Photos from the image-classification dataset "Match" in the GitHub repository ROMOHHR/LeatherTextureMatcher. Its 40 classes are: leather texture B 1, leather texture B 2, leather texture B 3, leather texture B 4, leather texture M 1, leather texture M 10, leather texture M 2, leather texture M 3, leather texture M 4, leather texture M 5, leather texture M 6, leather texture M 7, leather texture M 8, leather texture M 9, leather texture S 1, leather texture S 10, leather texture S 11, leather texture S 12, leather texture S 13, leather texture S 14, leather texture S 15, leather texture S 16, leather texture S 17, leather texture S 18, leather texture S 19, leather texture S 2, leather texture S 20, leather texture S 21, leather texture S 22, leather texture S 23, leather texture S 24, leather texture S 25, leather texture S 26, leather texture S 3, leather texture S 4, leather texture S 5, leather texture S 6, leather texture S 7, leather texture S 8, leather texture S 9.

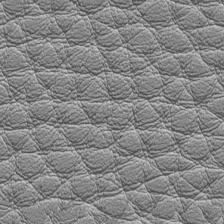
Label: leather texture M 7

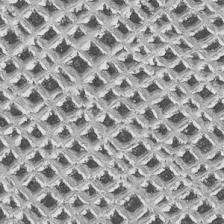
Label: leather texture S 13

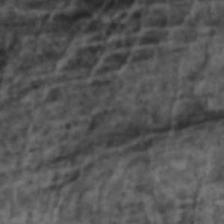
Label: leather texture S 3

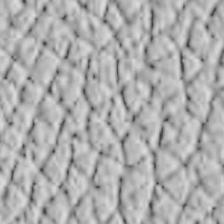
Label: leather texture S 15

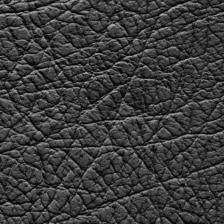
Label: leather texture B 1

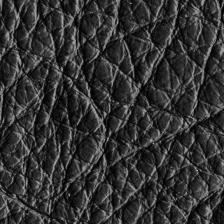
Label: leather texture B 3
